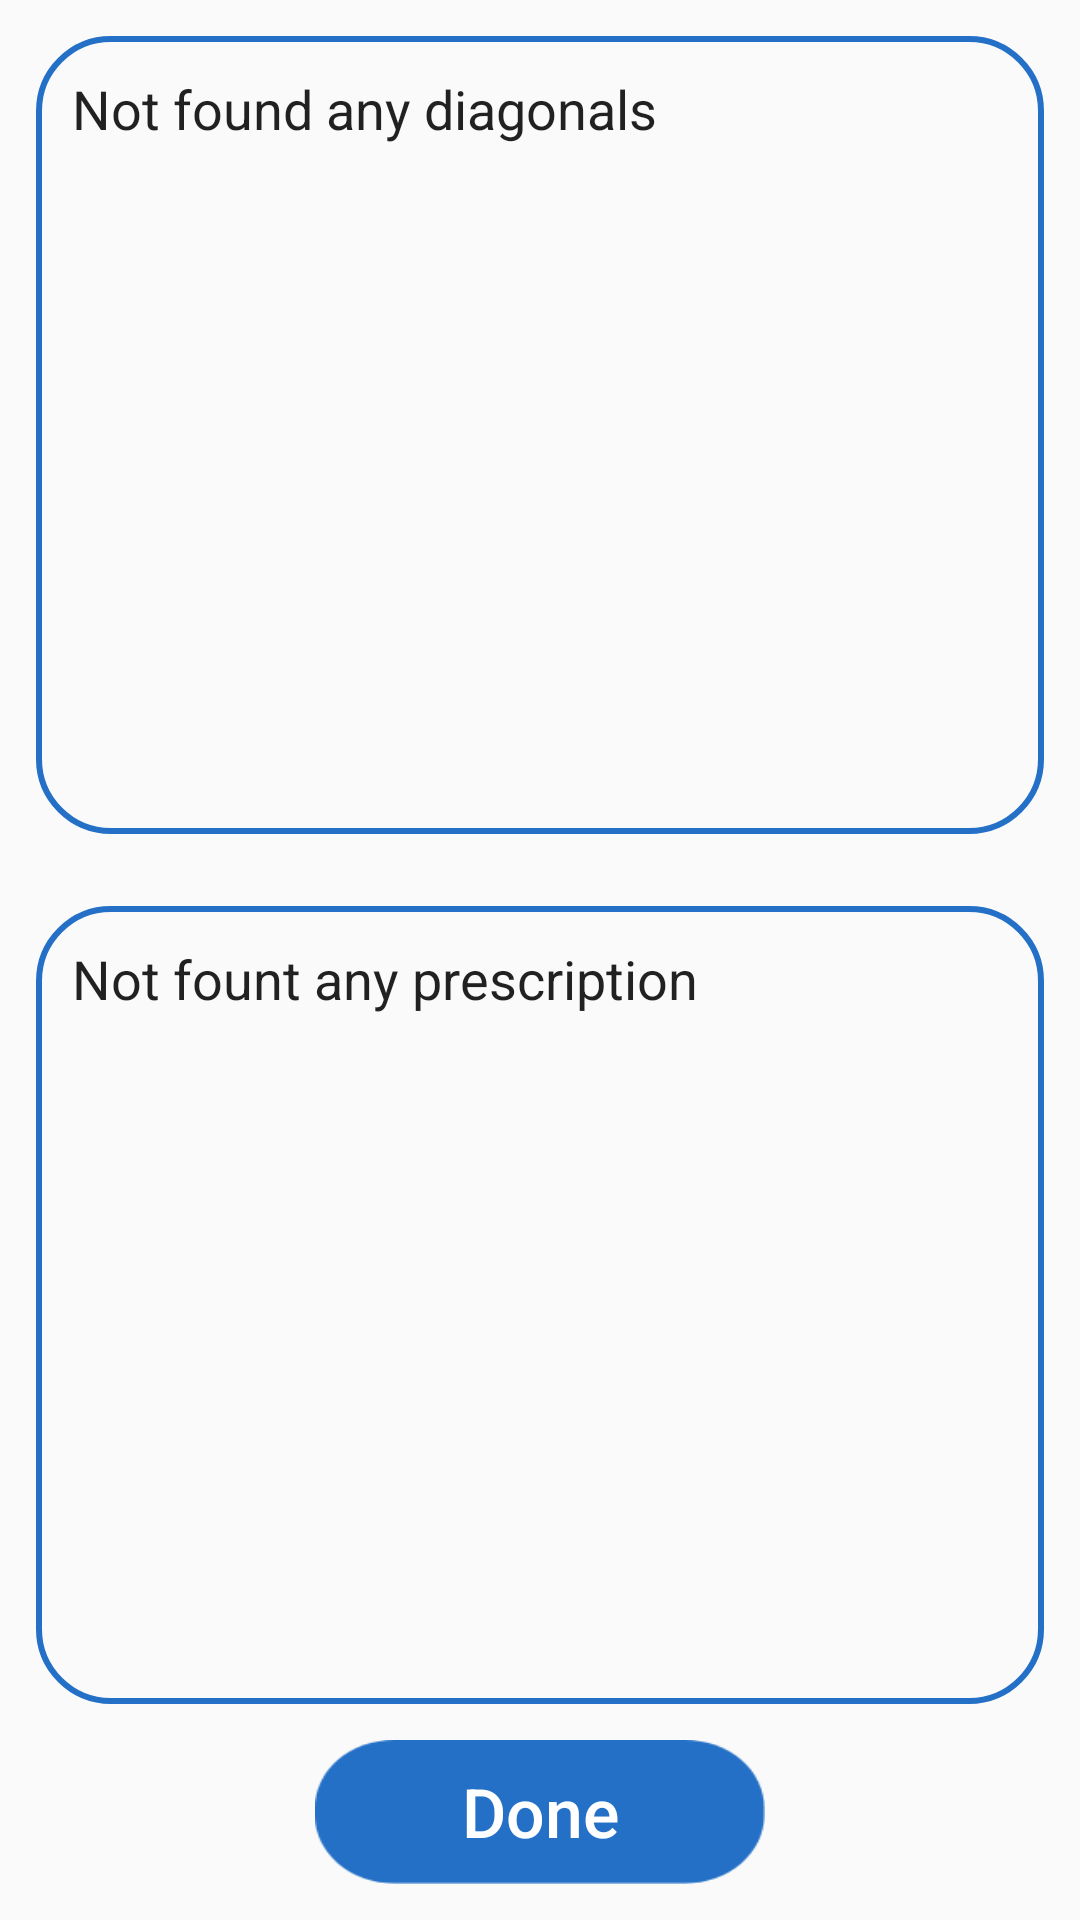

Produce the Android XML layout that renders to this screen, including the resource entries it uses.
<!-- AndroidManifest.xml: application theme AppTheme -->
<!-- res/layout/activity_prescription.xml -->
<?xml version="1.0" encoding="utf-8"?>
<androidx.constraintlayout.widget.ConstraintLayout xmlns:android="http://schemas.android.com/apk/res/android"
    xmlns:app="http://schemas.android.com/apk/res-auto"
    xmlns:tools="http://schemas.android.com/tools"
    android:layout_width="match_parent"
    android:layout_height="match_parent"
    tools:context=".ui.prescription.PrescriptionActivity">

    <EditText
        android:id="@+id/diagnosed"
        android:layout_width="match_parent"
        android:layout_height="0dp"
        android:layout_margin="12dp"
        android:background="@drawable/edit_border"
        android:text="@string/diagnosed_notFound"
        android:gravity="top"
        android:padding="12dp"
        android:clickable="false"
        android:focusable="false"
        app:layout_constraintVertical_chainStyle="spread_inside"
        app:layout_constraintVertical_weight="1"
        app:layout_constraintBottom_toTopOf="@+id/prescription"
        app:layout_constraintTop_toTopOf="parent" />

    <EditText
        android:id="@+id/prescription"
        android:layout_width="match_parent"
        android:layout_height="0dp"
        android:layout_margin="12dp"
        android:background="@drawable/edit_border"
        android:text="@string/prescription_notFound"
        android:gravity="top"
        android:padding="12dp"
        android:clickable="false"
        android:focusable="false"
        app:layout_constraintVertical_chainStyle="spread_inside"
        app:layout_constraintVertical_weight="1"
        app:layout_constraintTop_toBottomOf="@id/diagnosed"
        app:layout_constraintBottom_toTopOf="@+id/done" />

    <Button
        android:id="@+id/done"
        android:layout_width="150dp"
        android:layout_height="0dp"
        android:layout_marginBottom="12dp"
        android:background="@drawable/bg_btn"
        android:textAllCaps="false"
        android:text="Done"
        android:textColor="#FFF"
        android:textSize="11pt"
        app:layout_constraintVertical_chainStyle="spread_inside"
        app:layout_constraintVertical_weight="1"
        app:layout_constraintBottom_toBottomOf="parent"
        app:layout_constraintEnd_toEndOf="parent"
        app:layout_constraintStart_toStartOf="parent" />


</androidx.constraintlayout.widget.ConstraintLayout>
<!-- resources referenced by this layout -->
<resources>
  <!-- drawable bg_btn: png bitmap (drawable-hdpi, 1400 bytes) -->
  <!-- drawable edit_border (drawable) -->
  <?xml version="1.0" encoding="utf-8"?>
  <shape xmlns:android="http://schemas.android.com/apk/res/android"
      android:shape="rectangle">
  
  
      <corners android:radius="24dp" />
  
      <stroke
          android:color="#2470C7"
          android:width="2dp" />
  
  </shape>
  <string name="diagnosed_notFound">"Not found any diagonals "</string>
  <string name="prescription_notFound">Not fount any prescription</string>
  <style name="AppTheme" parent="Theme.AppCompat.Light.NoActionBar">
          
          <item name="colorPrimary">@color/colorPrimary</item>
          <item name="colorPrimaryDark">@color/colorPrimaryDark</item>
          <item name="colorAccent">@color/colorAccent</item>
      </style>
  <color name="colorPrimary">#216BBE</color>
  <color name="colorPrimaryDark">#13559d</color>
  <color name="colorAccent">#216BBE</color>
</resources>
